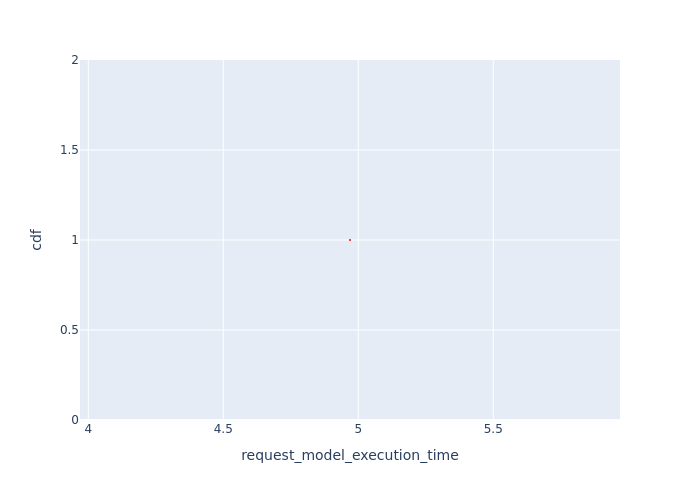

Values plotted in this chart, from the file beside it:
, Request Id, request_model_execution_time, cdf
0, 0, 4.969, 1.0
